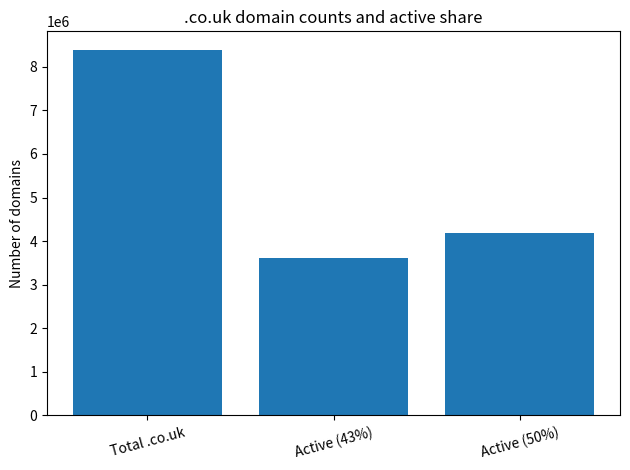
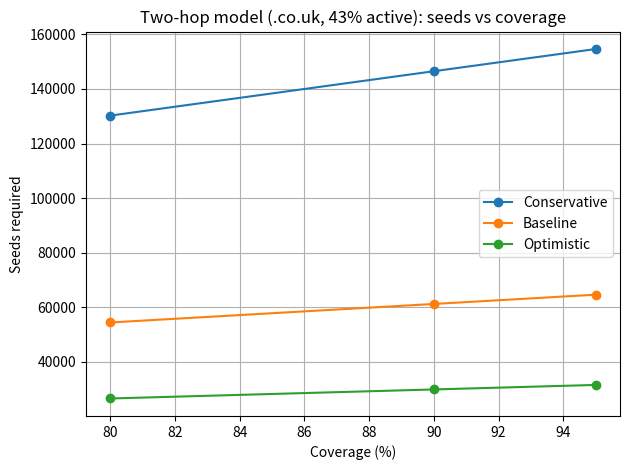
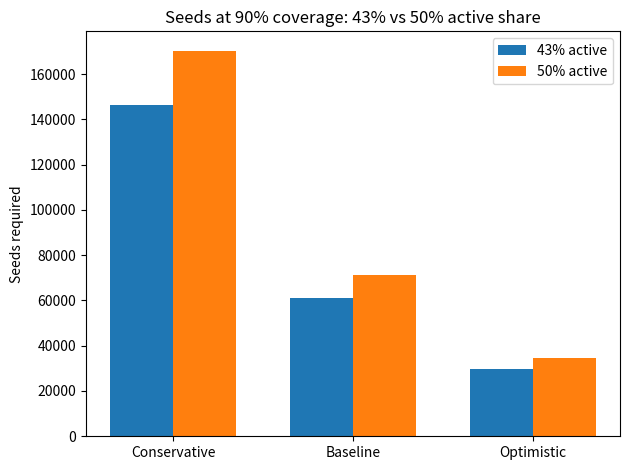
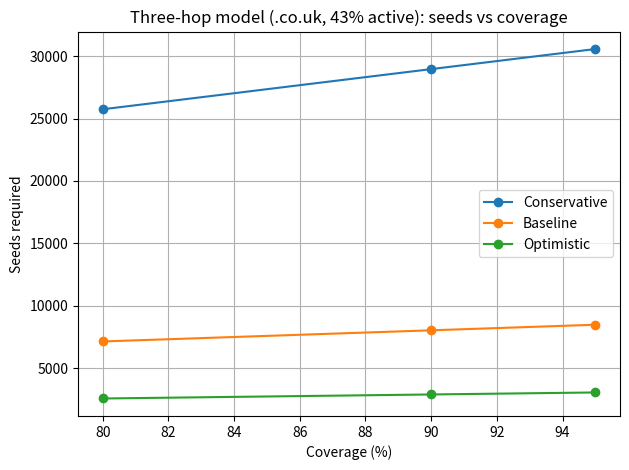
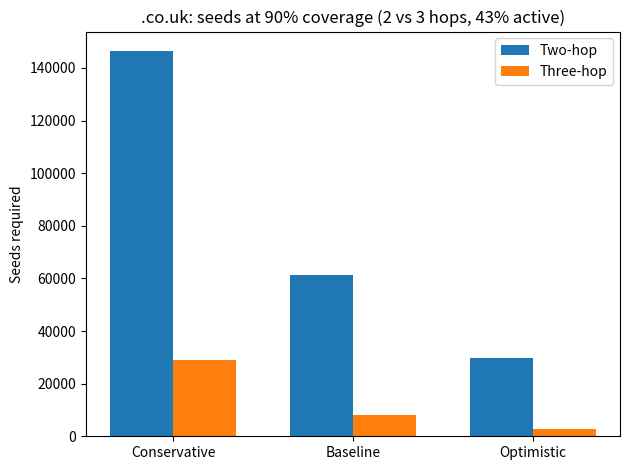
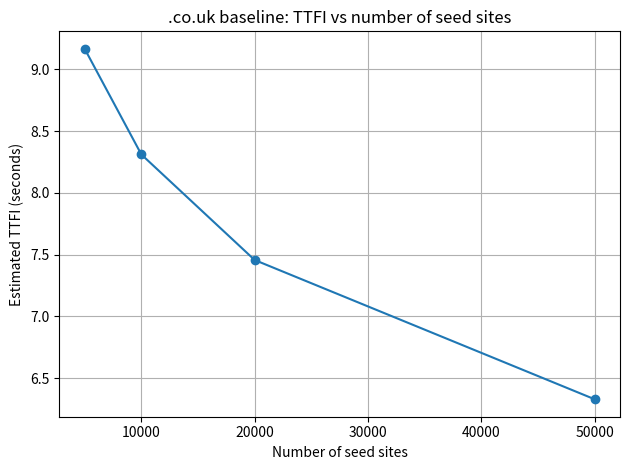
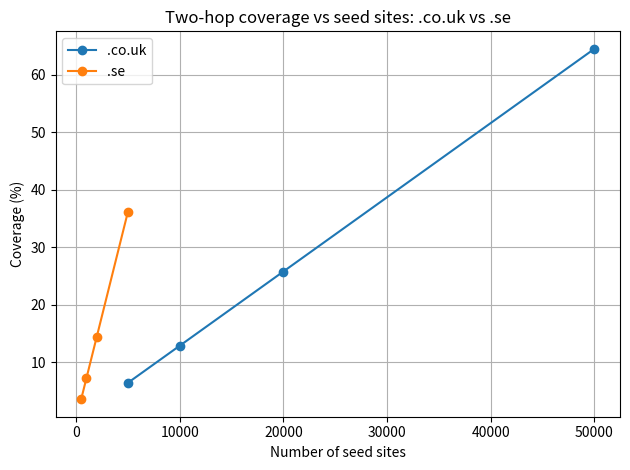
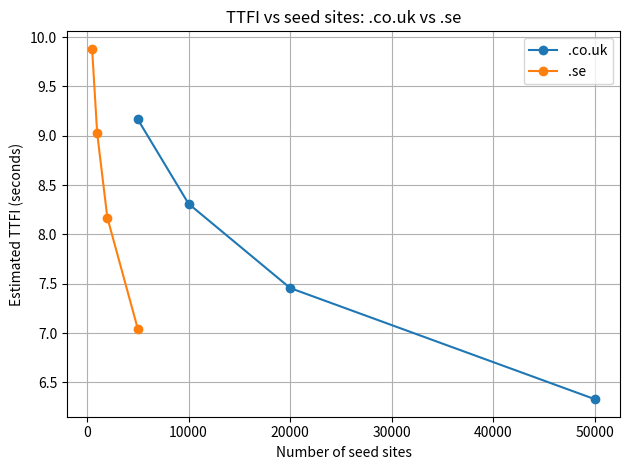
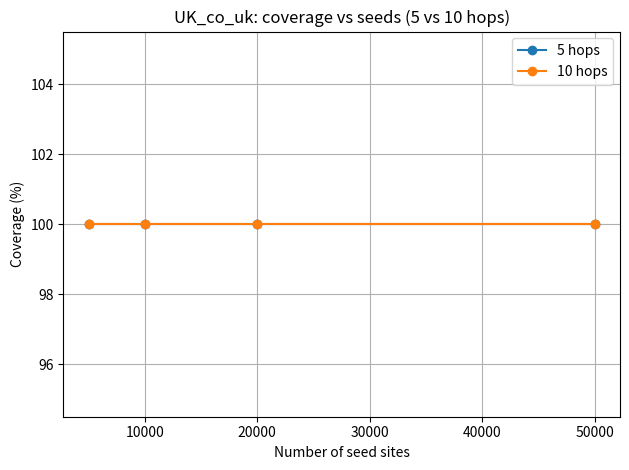
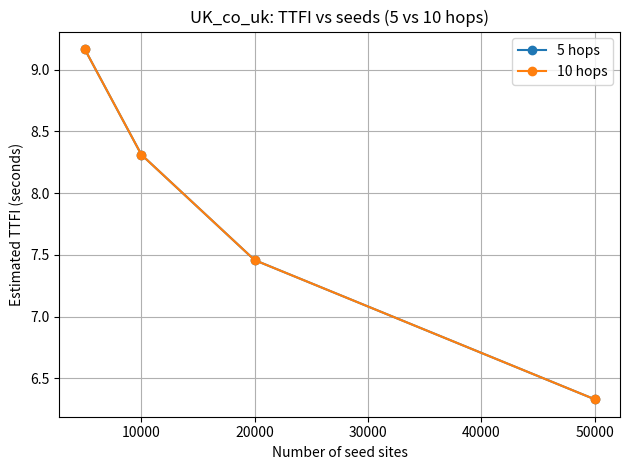
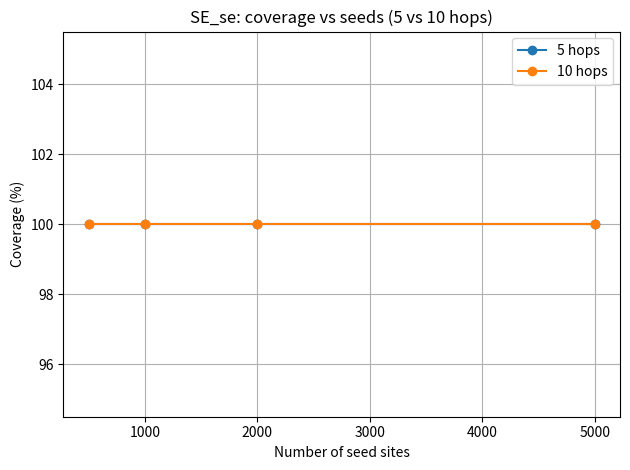
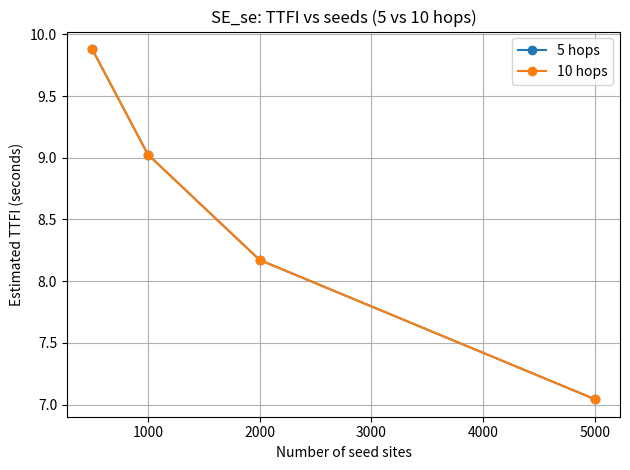

Recreate these plots in Python, in order.
"""
Domain Coverage Research: Multi-hop Coverage and TTFI Analysis
Generates tables and figures for research paper on domain discovery models.
"""

import math
import pandas as pd
import numpy as np
import matplotlib.pyplot as plt
from pathlib import Path

# -------------------------
# 1. Model parameters
# -------------------------

# Baseline graph parameters
D = 10.37      # effective intra-TLD out-degree
r = 0.6        # second-hop deduplication factor
s = 0.45       # third+ hop deduplication factor
theta = 0.3    # cross-seed overlap
tau_hop = 3.0  # average latency per hop in seconds

# Country sizes (active domains)
N_UK = 8_400_000
N_SE = 1_500_000

# Seed counts as in the examples
seeds_UK = [5_000, 10_000, 20_000, 50_000]
seeds_SE = [500, 1_000, 2_000, 5_000]


# -------------------------
# 2. Core functions
# -------------------------

def T_k(D: float, r: float, s: float, k: int) -> float:
    """
    Per-seed coverage up to k hops.

    Definition:
        T_k(D, r, s) = 1 + D + r * D^2 + sum_{h=3..k} s * D^h

    This matches the previous T2/T3 formulas:
        T2 = 1 + D + r D^2
        T3 = 1 + D + r D^2 + s D^3
    and extends them by assuming the same s applies to hops >= 3.
    """
    if k < 1:
        return 0.0

    total = 1.0        # self
    if k >= 1:
        total += D
    if k >= 2:
        total += r * (D ** 2)
    if k >= 3:
        for h in range(3, k + 1):
            total += s * (D ** h)
    return total


def estimate_coverage(N: int, num_seeds: int,
                      D: float, r: float, s: float,
                      theta: float, k: int):
    """
    Estimate k-hop coverage fraction and total discovered nodes.

    Steps:
      1. Compute T_k(D, r, s) for one seed.
      2. Multiply by num_seeds.
      3. Inflate by 1 / (1 - theta) to account for cross-seed overlap.
      4. Clip at N (cannot discover more than N domains).
    """
    T = T_k(D, r, s, k)
    discovered = (num_seeds * T) / (1.0 - theta)
    coverage_frac = min(1.0, discovered / float(N))
    return coverage_frac, discovered


def expected_distance(D: float, N: int, num_seeds: int) -> float:
    """
    Approximate expected hop distance from a random node to
    the nearest seed in a branching model.

        E[dist] ~ log_{D+1}(N / num_seeds + 1)

    We clamp the result at >= 1 hop.
    """
    eff_branch = max(D, 2.0)
    dist = math.log(N / num_seeds + 1.0, eff_branch + 1.0)
    return max(1.0, dist)


def estimate_ttfi(D: float, N: int, num_seeds: int,
                  tau_hop: float = 3.0,
                  k_horizon: int | None = None) -> float:
    """
    Estimate Time To First Index (TTFI) in seconds.

    Base model:
        TTFI ~ tau_hop * E[dist]

    If k_horizon is provided, we truncate the distance:
        E[dist_k] = min(E[dist], k_horizon)
    """
    dist = expected_distance(D, N, num_seeds)
    if k_horizon is not None:
        dist = min(dist, k_horizon)
    return tau_hop * dist


# -------------------------
# 3. Build summary tables
# -------------------------

def build_multi_hop_table(N: int, seeds_list: list[int],
                          label: str) -> pd.DataFrame:
    """
    Build a table with coverage and TTFI for k = 5 and k = 10 hops.
    """
    rows = []
    for n in seeds_list:
        cov5, disc5 = estimate_coverage(N, n, D, r, s, theta, k=5)
        cov10, disc10 = estimate_coverage(N, n, D, r, s, theta, k=10)

        ttfi5 = estimate_ttfi(D, N, n, tau_hop, k_horizon=5)
        ttfi10 = estimate_ttfi(D, N, n, tau_hop, k_horizon=10)

        rows.append({
            "Country": label,
            "Seeds": n,
            "Coverage_5hop_%": cov5 * 100.0,
            "TTFI_5hop_s": ttfi5,
            "Coverage_10hop_%": cov10 * 100.0,
            "TTFI_10hop_s": ttfi10,
        })
    return pd.DataFrame(rows)


# -------------------------
# Figure functions
# -------------------------

def plot_figure_1_couk_active():
    """
    Bar chart:
      - Total .co.uk domains
      - Estimated active domains (43% and 50%)
    """
    total = 8_395_329         # total .co.uk domains
    active_43 = total * 0.43
    active_50 = total * 0.50

    labels = ["Total .co.uk", "Active (43%)", "Active (50%)"]
    values = [total, active_43, active_50]

    plt.figure()
    plt.bar(labels, values)
    plt.ylabel("Number of domains")
    plt.title(".co.uk domain counts and active share")
    plt.xticks(rotation=15)
    plt.tight_layout()
    plt.savefig("output/figure1_couk_active_share.png", dpi=300)
    plt.close()
    print("✓ Generated: figure1_couk_active_share.png")


def plot_figure_2_twohop_seeds_vs_coverage():
    """
    Line chart: coverage vs seeds for each scenario
    using the 43% active table.
    """
    # Table values from the paper (43% active share)
    coverage = np.array([80, 90, 95])

    seeds_conservative = np.array([130_220, 146_498, 154_636])
    seeds_baseline     = np.array([ 54_392,  61_190,  64_590])
    seeds_optimistic   = np.array([ 26_533,  29_849,  31_508])

    plt.figure()
    plt.plot(coverage, seeds_conservative, marker="o", label="Conservative")
    plt.plot(coverage, seeds_baseline, marker="o", label="Baseline")
    plt.plot(coverage, seeds_optimistic, marker="o", label="Optimistic")

    plt.xlabel("Coverage (%)")
    plt.ylabel("Seeds required")
    plt.title("Two-hop model (.co.uk, 43% active): seeds vs coverage")
    plt.grid(True)
    plt.legend()
    plt.tight_layout()
    plt.savefig("output/figure2_twohop_seeds_vs_coverage_43.png", dpi=300)
    plt.close()
    print("✓ Generated: figure2_twohop_seeds_vs_coverage_43.png")


def plot_figure_3_seeds_90pct_by_active_share():
    """
    Grouped bar chart: seeds at 90% coverage for 43% vs 50% active,
    per scenario (Conservative, Baseline, Optimistic).
    """
    scenarios = ["Conservative", "Baseline", "Optimistic"]
    x = np.arange(len(scenarios))
    width = 0.35

    # Seeds at 90% coverage from both tables
    seeds_43 = np.array([146_498, 61_190, 29_849])
    seeds_50 = np.array([170_346, 71_152, 34_709])

    plt.figure()
    plt.bar(x - width/2, seeds_43, width, label="43% active")
    plt.bar(x + width/2, seeds_50, width, label="50% active")

    plt.xticks(x, scenarios)
    plt.ylabel("Seeds required")
    plt.title("Seeds at 90% coverage: 43% vs 50% active share")
    plt.legend()
    plt.tight_layout()
    plt.savefig("output/figure3_seeds_90pct_active_share.png", dpi=300)
    plt.close()
    print("✓ Generated: figure3_seeds_90pct_active_share.png")


def plot_figure_4_threehop_seeds_vs_coverage():
    """
    Line chart: coverage vs seeds for the three-hop model (43% active).
    """
    coverage = np.array([80, 90, 95])

    seeds_conservative = np.array([25_744, 28_961, 30_570])
    seeds_baseline     = np.array([ 7_148,  8_041,  8_488])
    seeds_optimistic   = np.array([ 2_580,  2_903,  3_064])

    plt.figure()
    plt.plot(coverage, seeds_conservative, marker="o", label="Conservative")
    plt.plot(coverage, seeds_baseline, marker="o", label="Baseline")
    plt.plot(coverage, seeds_optimistic, marker="o", label="Optimistic")

    plt.xlabel("Coverage (%)")
    plt.ylabel("Seeds required")
    plt.title("Three-hop model (.co.uk, 43% active): seeds vs coverage")
    plt.grid(True)
    plt.legend()
    plt.tight_layout()
    plt.savefig("output/figure4_threehop_seeds_vs_coverage_43.png", dpi=300)
    plt.close()
    print("✓ Generated: figure4_threehop_seeds_vs_coverage_43.png")


def plot_figure_5_seeds_90pct_two_vs_three_hops():
    """
    Grouped bar chart: seeds at 90% coverage, two-hop vs three-hop,
    for each scenario under 43% active.
    """
    scenarios = ["Conservative", "Baseline", "Optimistic"]
    x = np.arange(len(scenarios))
    width = 0.35

    seeds_twohop_90  = np.array([146_498, 61_190, 29_849])
    seeds_threehop_90 = np.array([28_961,  8_041,  2_903])

    plt.figure()
    plt.bar(x - width/2, seeds_twohop_90, width, label="Two-hop")
    plt.bar(x + width/2, seeds_threehop_90, width, label="Three-hop")

    plt.xticks(x, scenarios)
    plt.ylabel("Seeds required")
    plt.title(".co.uk: seeds at 90% coverage (2 vs 3 hops, 43% active)")
    plt.legend()
    plt.tight_layout()
    plt.savefig("output/figure5_seeds_90pct_two_vs_three_hops.png", dpi=300)
    plt.close()
    print("✓ Generated: figure5_seeds_90pct_two_vs_three_hops.png")


def plot_figure_6_ttfi_vs_seeds():
    """
    TTFI vs number of seed sites using the simple distance model.
    Uses the .co.uk parameters and the seed range from the example.
    """
    seed_range = np.array([5_000, 10_000, 20_000, 50_000])

    ttfi_vals = [
        tau_hop * expected_distance(D, N_UK, int(n)) for n in seed_range
    ]

    plt.figure()
    plt.plot(seed_range, ttfi_vals, marker="o")
    plt.xlabel("Number of seed sites")
    plt.ylabel("Estimated TTFI (seconds)")
    plt.title(".co.uk baseline: TTFI vs number of seed sites")
    plt.grid(True)
    plt.tight_layout()
    plt.savefig("output/figure6_ttfi_vs_seeds_couk.png", dpi=300)
    plt.close()
    print("✓ Generated: figure6_ttfi_vs_seeds_couk.png")


def plot_figure_7_coverage_vs_seeds_se_vs_uk():
    """
    Coverage vs seeds for .se and .co.uk under the same D,r,s,theta,
    using the illustrative multi-hop model (e.g. k=2).
    """
    seeds_uk = np.array([5_000, 10_000, 20_000, 50_000])
    seeds_se = np.array([500, 1_000, 2_000, 5_000])

    def coverage_fraction(N, n, D, r, s, theta, k):
        T = T_k(D, r, s, k)
        discovered = (n * T) / (1.0 - theta)
        return min(1.0, discovered / N)

    cov_uk = [coverage_fraction(N_UK, int(n), D, r, s, theta, k=2)
              for n in seeds_uk]
    cov_se = [coverage_fraction(N_SE, int(n), D, r, s, theta, k=2)
              for n in seeds_se]

    plt.figure()
    plt.plot(seeds_uk, np.array(cov_uk) * 100.0,
             marker="o", label=".co.uk")
    plt.plot(seeds_se, np.array(cov_se) * 100.0,
             marker="o", label=".se")

    plt.xlabel("Number of seed sites")
    plt.ylabel("Coverage (%)")
    plt.title("Two-hop coverage vs seed sites: .co.uk vs .se")
    plt.grid(True)
    plt.legend()
    plt.tight_layout()
    plt.savefig("output/figure7_coverage_vs_seeds_se_vs_uk.png", dpi=300)
    plt.close()
    print("✓ Generated: figure7_coverage_vs_seeds_se_vs_uk.png")


def plot_figure_8_ttfi_vs_seeds_se_vs_uk():
    """
    TTFI vs seeds for .se and .co.uk under the same D and tau_hop.
    """
    seeds_uk = np.array([5_000, 10_000, 20_000, 50_000])
    seeds_se = np.array([500, 1_000, 2_000, 5_000])

    ttfi_uk = [tau_hop * expected_distance(D, N_UK, int(n))
               for n in seeds_uk]
    ttfi_se = [tau_hop * expected_distance(D, N_SE, int(n))
               for n in seeds_se]

    plt.figure()
    plt.plot(seeds_uk, ttfi_uk, marker="o", label=".co.uk")
    plt.plot(seeds_se, ttfi_se, marker="o", label=".se")

    plt.xlabel("Number of seed sites")
    plt.ylabel("Estimated TTFI (seconds)")
    plt.title("TTFI vs seed sites: .co.uk vs .se")
    plt.grid(True)
    plt.legend()
    plt.tight_layout()
    plt.savefig("output/figure8_ttfi_vs_seeds_se_vs_uk.png", dpi=300)
    plt.close()
    print("✓ Generated: figure8_ttfi_vs_seeds_se_vs_uk.png")


def plot_multi_hop_coverage_and_ttfi(df, country_label_prefix):
    """
    Given a DataFrame with columns:
        Seeds, Coverage_5hop_%, Coverage_10hop_%,
        TTFI_5hop_s, TTFI_10hop_s
    generate two figures:
      - coverage vs seeds (5 vs 10 hops)
      - TTFI vs seeds (5 vs 10 hops)
    """
    seeds = df["Seeds"].to_numpy()
    cov5 = df["Coverage_5hop_%"].to_numpy()
    cov10 = df["Coverage_10hop_%"].to_numpy()
    ttfi5 = df["TTFI_5hop_s"].to_numpy()
    ttfi10 = df["TTFI_10hop_s"].to_numpy()

    # Coverage vs seeds
    plt.figure()
    plt.plot(seeds, cov5, marker="o", label="5 hops")
    plt.plot(seeds, cov10, marker="o", label="10 hops")
    plt.xlabel("Number of seed sites")
    plt.ylabel("Coverage (%)")
    plt.title(f"{country_label_prefix}: coverage vs seeds (5 vs 10 hops)")
    plt.grid(True)
    plt.legend()
    plt.tight_layout()
    outfile_cov = f"output/{country_label_prefix.lower().replace(' ', '_')}_multi_hop_coverage.png"
    plt.savefig(outfile_cov, dpi=300)
    plt.close()
    print(f"✓ Generated: {country_label_prefix.lower().replace(' ', '_')}_multi_hop_coverage.png")

    # TTFI vs seeds
    plt.figure()
    plt.plot(seeds, ttfi5, marker="o", label="5 hops")
    plt.plot(seeds, ttfi10, marker="o", label="10 hops")
    plt.xlabel("Number of seed sites")
    plt.ylabel("Estimated TTFI (seconds)")
    plt.title(f"{country_label_prefix}: TTFI vs seeds (5 vs 10 hops)")
    plt.grid(True)
    plt.legend()
    plt.tight_layout()
    outfile_ttfi = f"output/{country_label_prefix.lower().replace(' ', '_')}_multi_hop_ttfi.png"
    plt.savefig(outfile_ttfi, dpi=300)
    plt.close()
    print(f"✓ Generated: {country_label_prefix.lower().replace(' ', '_')}_multi_hop_ttfi.png")


# -------------------------
# Main execution
# -------------------------

def main():
    """Generate all tables and figures for the research paper."""
    
    # Create output directory
    Path("output").mkdir(exist_ok=True)
    
    print("=" * 80)
    print("DOMAIN COVERAGE RESEARCH - TABLE AND FIGURE GENERATION")
    print("=" * 80)
    print()
    
    # -------------------------
    # Generate tables
    # -------------------------
    print("📊 GENERATING TABLES...")
    print("-" * 80)
    
    df_uk = build_multi_hop_table(N_UK, seeds_UK, "UK (.co.uk)")
    df_se = build_multi_hop_table(N_SE, seeds_SE, "SE (.se)")
    
    print("\n🇬🇧 UK (.co.uk): 5- and 10-hop coverage and TTFI")
    print(df_uk.to_string(index=False, float_format=lambda x: f"{x:.2f}"))
    
    print("\n🇸🇪 SE (.se): 5- and 10-hop coverage and TTFI")
    print(df_se.to_string(index=False, float_format=lambda x: f"{x:.2f}"))
    
    # Save to CSV
    df_uk.to_csv("output/uk_multi_hop_results.csv", index=False)
    df_se.to_csv("output/se_multi_hop_results.csv", index=False)
    print("\n✓ Saved: uk_multi_hop_results.csv")
    print("✓ Saved: se_multi_hop_results.csv")
    
    # -------------------------
    # Generate figures 1-8
    # -------------------------
    print("\n📈 GENERATING FIGURES 1-8...")
    print("-" * 80)
    
    plot_figure_1_couk_active()
    plot_figure_2_twohop_seeds_vs_coverage()
    plot_figure_3_seeds_90pct_by_active_share()
    plot_figure_4_threehop_seeds_vs_coverage()
    plot_figure_5_seeds_90pct_two_vs_three_hops()
    plot_figure_6_ttfi_vs_seeds()
    plot_figure_7_coverage_vs_seeds_se_vs_uk()
    plot_figure_8_ttfi_vs_seeds_se_vs_uk()
    
    # -------------------------
    # Generate multi-hop figures
    # -------------------------
    print("\n📈 GENERATING MULTI-HOP COVERAGE/TTFI FIGURES...")
    print("-" * 80)
    
    plot_multi_hop_coverage_and_ttfi(df_uk, "UK_co_uk")
    plot_multi_hop_coverage_and_ttfi(df_se, "SE_se")
    
    print("\n" + "=" * 80)
    print("✅ ALL TABLES AND FIGURES GENERATED SUCCESSFULLY!")
    print("=" * 80)
    print("\n📁 Output location: ./output/")
    print("\nGenerated files:")
    print("  Tables:")
    print("    - uk_multi_hop_results.csv")
    print("    - se_multi_hop_results.csv")
    print("  Figures:")
    print("    - figure1_couk_active_share.png")
    print("    - figure2_twohop_seeds_vs_coverage_43.png")
    print("    - figure3_seeds_90pct_active_share.png")
    print("    - figure4_threehop_seeds_vs_coverage_43.png")
    print("    - figure5_seeds_90pct_two_vs_three_hops.png")
    print("    - figure6_ttfi_vs_seeds_couk.png")
    print("    - figure7_coverage_vs_seeds_se_vs_uk.png")
    print("    - figure8_ttfi_vs_seeds_se_vs_uk.png")
    print("    - uk_co_uk_multi_hop_coverage.png")
    print("    - uk_co_uk_multi_hop_ttfi.png")
    print("    - se_se_multi_hop_coverage.png")
    print("    - se_se_multi_hop_ttfi.png")
    print()


if __name__ == "__main__":
    main()
